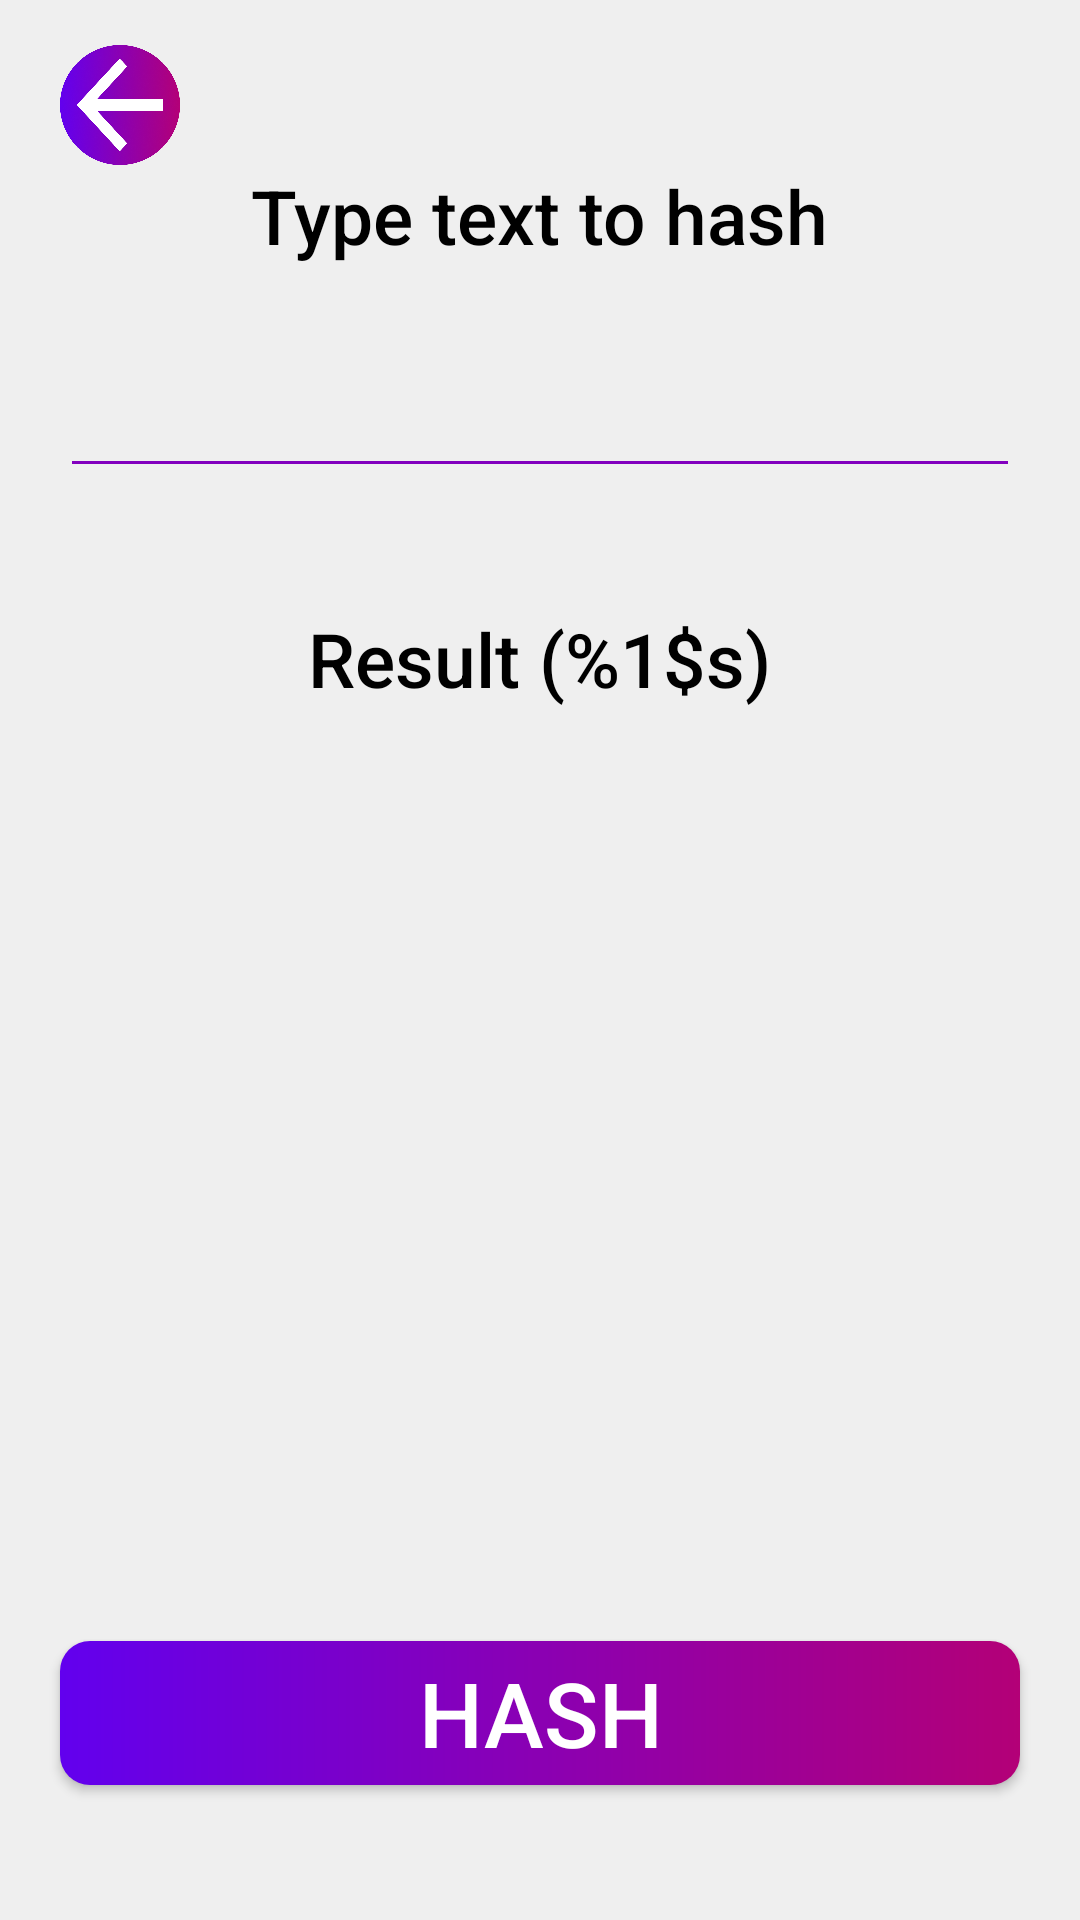

Produce the Android XML layout that renders to this screen, including the resource entries it uses.
<!-- AndroidManifest.xml: application theme Theme.Cryptonite -->
<!-- res/layout/activity_hash_text.xml -->
<?xml version="1.0" encoding="utf-8"?>
<RelativeLayout xmlns:android="http://schemas.android.com/apk/res/android"
    xmlns:tools="http://schemas.android.com/tools"
    android:layout_width="match_parent"
    android:layout_height="match_parent"
    android:background="@color/background"
    tools:context=".hash.HashTextActivity">

    <ImageButton
        android:id="@+id/back_button"
        android:layout_width="40dp"
        android:layout_height="40dp"
        android:layout_marginStart="20dp"
        android:layout_marginTop="15dp"
        android:adjustViewBounds="true"
        android:background="@color/background"
        android:scaleType="fitCenter"
        android:src="@drawable/back_button" />

    <LinearLayout
        android:layout_width="match_parent"
        android:layout_height="match_parent"
        android:orientation="vertical">

        <TextView
            android:layout_width="wrap_content"
            android:layout_height="wrap_content"
            android:layout_gravity="center_horizontal"
            android:layout_marginTop="55dp"
            android:fontFamily="sans-serif-medium"
            android:text="@string/type_text_to_hash"
            android:textColor="@color/black"
            android:textSize="25sp" />

        <EditText
            android:id="@+id/text"
            android:layout_width="match_parent"
            android:layout_height="wrap_content"
            android:layout_gravity="center_horizontal"
            android:layout_marginHorizontal="20dp"
            android:layout_marginTop="30dp"
            android:backgroundTint="@color/button_color_middle"
            android:gravity="center_horizontal"
            android:importantForAutofill="no"
            android:inputType="text"
            android:textColor="@color/black"
            android:textColorHint="@color/black"
            android:textCursorDrawable="@drawable/color_cursor"
            android:textSize="20sp"
            tools:text="CRYPTONITE" />

        <TextView
            android:id="@+id/hash_algorithm_name"
            android:layout_width="wrap_content"
            android:layout_height="wrap_content"
            android:layout_gravity="center_horizontal"
            android:layout_marginTop="40dp"
            android:fontFamily="sans-serif-medium"
            android:text="@string/result_hash_algorithm"
            android:textColor="@color/black"
            android:textSize="25sp" />

        <TextView
            android:id="@+id/result"
            android:layout_width="wrap_content"
            android:layout_height="wrap_content"
            android:layout_gravity="center_horizontal"
            android:layout_marginHorizontal="15dp"
            android:layout_marginTop="40dp"
            android:fontFamily="sans-serif-medium"
            android:textColor="@color/black"
            android:textSize="25sp"
            tools:text="e0bb92dc83119cf2c74f1c76d03e0a89ac6b84086046596bd696f7ef5c123389120a1949b878efe3f51d8d4b45a00bf0b3efbc2a3e6eff35a80b7d7f16b0a36c" />

        <Button
            android:id="@+id/copy_button"
            android:layout_width="match_parent"
            android:layout_height="wrap_content"
            android:layout_marginHorizontal="35dp"
            android:layout_marginTop="30dp"
            android:background="@drawable/button"
            android:text="@string/copy"
            android:textColor="@color/white"
            android:textSize="25sp"
            android:visibility="gone" />

    </LinearLayout>

    <Button
        android:id="@+id/hash_button"
        android:layout_width="match_parent"
        android:layout_height="wrap_content"
        android:layout_alignParentBottom="true"
        android:layout_marginHorizontal="20dp"
        android:layout_marginBottom="45dp"
        android:background="@drawable/button"
        android:text="@string/hash"
        android:textColor="@color/white"
        android:textSize="30sp" />

</RelativeLayout>
<!-- resources referenced by this layout -->
<resources>
  <color name="background">#EFEFEF</color>
  <color name="black">#FF000000</color>
  <color name="button_color_middle">#8200BE</color>
  <color name="white">#FFFFFFFF</color>
  <!-- drawable back_button: png bitmap (drawable, 262406 bytes) -->
  <!-- drawable button (drawable) -->
  <?xml version="1.0" encoding="utf-8"?>
  <shape xmlns:android="http://schemas.android.com/apk/res/android"
      android:shape="rectangle">
  
      <gradient
          android:startColor="@color/button_color_start"
          android:endColor="@color/button_color_end"
          android:type="linear" />
      <corners android:radius="10dp" />
  </shape>
  <!-- drawable color_cursor (drawable) -->
  <?xml version="1.0" encoding="utf-8"?>
  <shape xmlns:android="http://schemas.android.com/apk/res/android">
      <size android:width="2dp" />
      <solid android:color="@color/button_color_middle" />
  </shape>
  <string name="copy">Copy to clipboard</string>
  <string name="hash">Hash</string>
  <string name="result_hash_algorithm">Result (%1$s)</string>
  <string name="type_text_to_hash">Type text to hash</string>
  <style name="Theme.Cryptonite" parent="Theme.AppCompat.DayNight.NoActionBar">
          
          <item name="colorPrimary">@color/purple_500</item>
          <item name="colorPrimaryVariant">@color/purple_700</item>
          <item name="colorOnPrimary">@color/white</item>
          
          <item name="colorSecondary">@color/teal_200</item>
          <item name="colorSecondaryVariant">@color/teal_700</item>
          <item name="colorOnSecondary">@color/black</item>
          
          <item name="android:statusBarColor">@color/button_color_middle</item>
          
      </style>
  <color name="button_color_start">#6200EE</color>
  <color name="button_color_end">#B30077</color>
  <color name="purple_500">#FF6200EE</color>
  <color name="purple_700">#FF3700B3</color>
  <color name="teal_200">#FF03DAC5</color>
  <color name="teal_700">#FF018786</color>
</resources>
